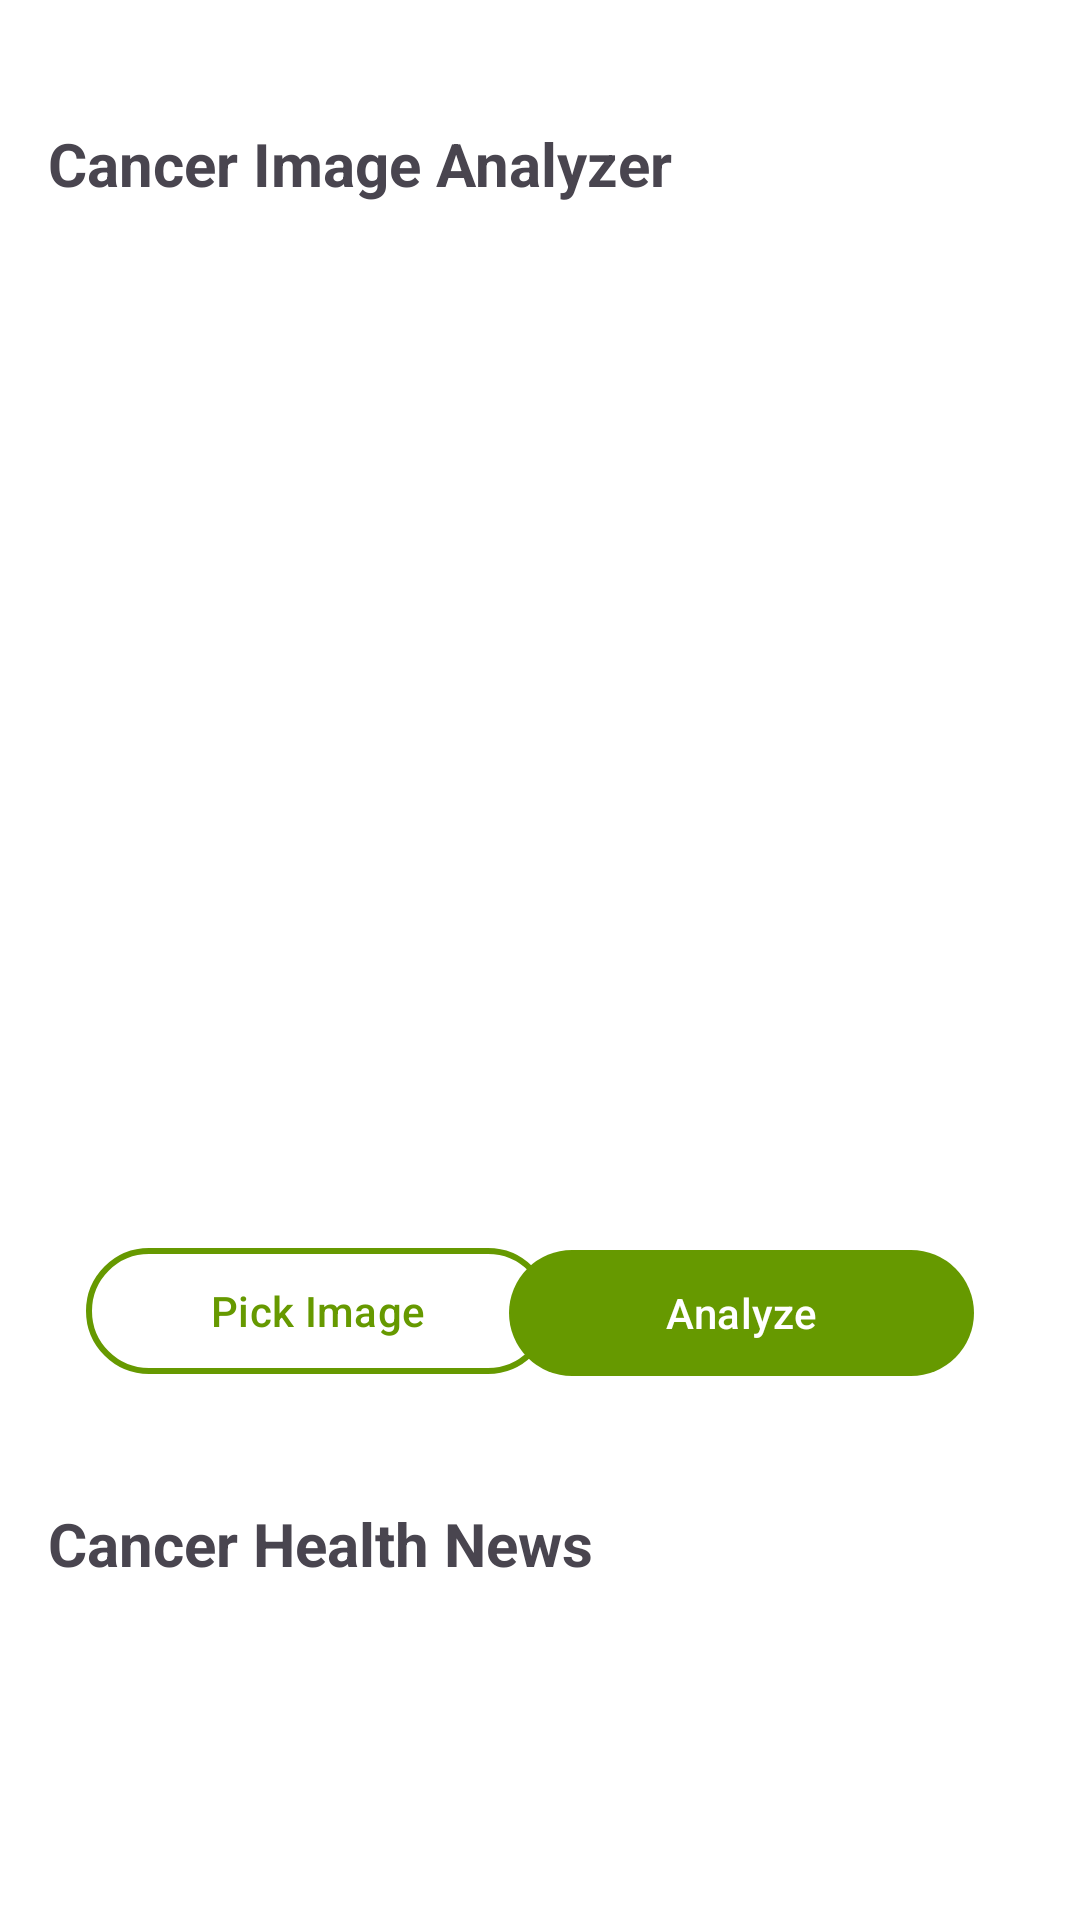

Here is an Android app screen rendered from its layout file. Give the layout XML and the strings, colors and styles it references.
<!-- AndroidManifest.xml: application theme Theme.Asclepius -->
<!-- res/layout/activity_main.xml -->
<?xml version="1.0" encoding="utf-8"?>
<ScrollView xmlns:android="http://schemas.android.com/apk/res/android"
    xmlns:tools="http://schemas.android.com/tools"
    xmlns:app="http://schemas.android.com/apk/res-auto"
    android:layout_width="match_parent"
    android:layout_height="match_parent"
    android:background="@color/white"
    tools:context=".view.MainActivity">

    <androidx.constraintlayout.widget.ConstraintLayout
        android:layout_width="match_parent"
        android:layout_height="wrap_content"
        android:background="@color/white"
        tools:context=".view.MainActivity">

        <com.google.android.material.progressindicator.LinearProgressIndicator
            android:id="@+id/progressIndicator"
            android:layout_width="match_parent"
            android:layout_height="wrap_content"
            android:indeterminate="true"
            android:visibility="gone"
            app:layout_constraintEnd_toEndOf="parent"
            app:layout_constraintStart_toStartOf="parent"
            app:layout_constraintTop_toTopOf="parent" />

        <TextView
            android:id="@+id/cancer_text"
            android:layout_width="match_parent"
            android:layout_height="wrap_content"
            android:layout_margin="16dp"
            android:layout_marginBottom="24dp"
            android:text="@string/cancer_text"
            android:textSize="20sp"
            android:textStyle="bold"
            app:layout_constraintBottom_toTopOf="@+id/previewImageView"
            app:layout_constraintEnd_toEndOf="parent"
            app:layout_constraintStart_toStartOf="parent" />

        <ImageView
            android:id="@+id/previewImageView"
            android:layout_width="390dp"
            android:layout_height="300dp"
            android:layout_marginStart="16dp"
            android:layout_marginTop="84dp"
            android:layout_marginEnd="16dp"
            app:layout_constraintEnd_toEndOf="parent"
            app:layout_constraintStart_toStartOf="parent"
            app:layout_constraintTop_toTopOf="parent"
            app:srcCompat="@drawable/ic_place_holder" />

        <com.google.android.material.button.MaterialButton
            android:id="@+id/galleryButton"
            android:layout_width="155dp"
            android:layout_height="50dp"
            android:layout_marginTop="20dp"
            android:layout_marginBottom="15dp"
            android:text="@string/gallery"
            android:textColor="@android:color/holo_green_dark"
            app:backgroundTint="@android:color/transparent"
            app:layout_constraintBottom_toTopOf="@+id/news_text"
            app:layout_constraintEnd_toEndOf="parent"
            app:layout_constraintHorizontal_bias="0.14"
            app:layout_constraintStart_toStartOf="parent"
            app:layout_constraintTop_toBottomOf="@+id/previewImageView"
            app:strokeColor="@android:color/holo_green_dark"
            app:strokeWidth="2dp" />

        <com.google.android.material.button.MaterialButton
            android:id="@+id/analyzeButton"
            android:layout_width="155dp"
            android:layout_height="50dp"
            android:layout_marginTop="20dp"
            android:layout_marginBottom="30dp"
            android:text="@string/analyze"
            android:textColor="@color/white"
            app:backgroundTint="@android:color/holo_green_dark"
            app:layout_constraintBottom_toTopOf="@+id/news_text"
            app:layout_constraintEnd_toEndOf="parent"
            app:layout_constraintHorizontal_bias="0.828"
            app:layout_constraintStart_toStartOf="parent"
            app:layout_constraintTop_toBottomOf="@+id/previewImageView"
            app:strokeColor="@android:color/holo_green_dark" />

        <TextView
            android:id="@+id/news_text"
            android:layout_width="match_parent"
            android:layout_height="wrap_content"
            android:layout_margin="16dp"
            android:layout_marginTop="20dp"
            android:layout_marginBottom="20dp"
            android:text="@string/news_text"
            android:textSize="20sp"
            android:textStyle="bold"
            app:layout_constraintBottom_toBottomOf="@id/rvNews"
            app:layout_constraintEnd_toEndOf="parent"
            app:layout_constraintHorizontal_bias="0.0"
            app:layout_constraintStart_toStartOf="parent"
            app:layout_constraintTop_toBottomOf="@+id/galleryButton"
            app:layout_constraintVertical_bias="0.854" />

        <androidx.recyclerview.widget.RecyclerView
            android:id="@+id/rvNews"
            android:layout_marginStart="16dp"
            android:layout_marginEnd="16dp"
            android:layout_width="match_parent"
            android:layout_height="wrap_content"
            app:layout_constraintTop_toBottomOf="@+id/news_text"
            app:layout_constraintStart_toStartOf="parent"
            app:layout_constraintEnd_toEndOf="parent"
            app:layout_constraintBottom_toBottomOf="parent"
            />

        <ProgressBar
            android:id="@+id/progressBar"
            style="?android:attr/progressBarStyle"
            android:layout_width="wrap_content"
            android:layout_height="wrap_content"
            android:visibility="visible"
            app:layout_constraintBottom_toBottomOf="parent"
            app:layout_constraintEnd_toEndOf="parent"
            app:layout_constraintHorizontal_bias="0.498"
            app:layout_constraintStart_toStartOf="parent"
            app:layout_constraintTop_toBottomOf="@+id/news_text"
            app:layout_constraintVertical_bias="0.558"
            tools:visibility="visible" />

    </androidx.constraintlayout.widget.ConstraintLayout>

</ScrollView>
<!-- resources referenced by this layout -->
<resources>
  <color name="white">#FFFFFFFF</color>
  <string name="analyze">Analyze</string>
  <string name="cancer_text">Cancer Image Analyzer</string>
  <string name="gallery">Pick Image</string>
  <string name="news_text">Cancer Health News</string>
  <style name="Theme.Asclepius" parent="Base.Theme.Asclepius" />
  <style name="Base.Theme.Asclepius" parent="Theme.Material3.DayNight">
          
          <item name="colorPrimary">@android:color/holo_green_dark</item> --&gt;
      </style>
</resources>
